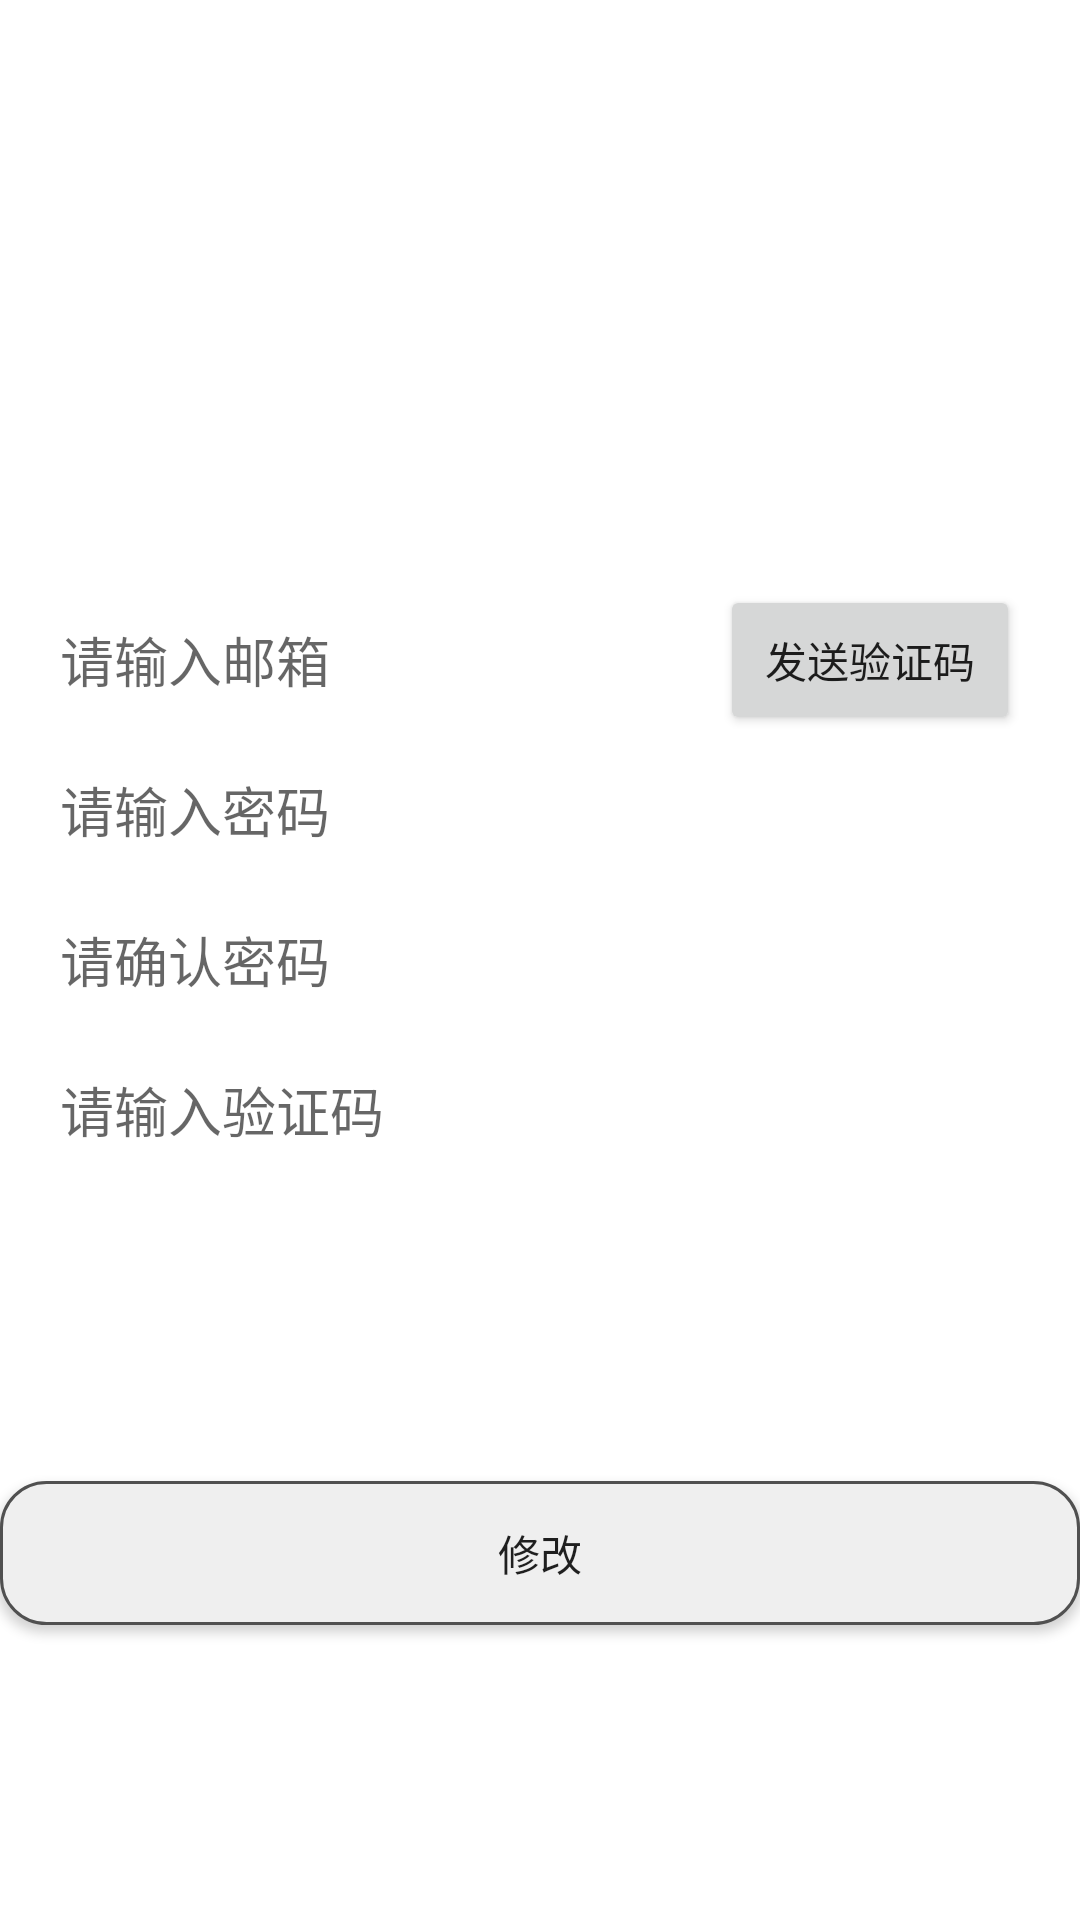

Android layout source for this screen:
<!-- AndroidManifest.xml: application theme Theme.Graduates.NoActionBar -->
<!-- res/layout/activity_change_password.xml -->
<?xml version="1.0" encoding="utf-8"?>
<androidx.constraintlayout.widget.ConstraintLayout xmlns:android="http://schemas.android.com/apk/res/android"
    xmlns:app="http://schemas.android.com/apk/res-auto"
    xmlns:tools="http://schemas.android.com/tools"
    android:layout_width="match_parent"
    android:layout_height="match_parent"
    tools:context=".ChangePassword">


    <EditText
        android:id="@+id/change_password_first"
        android:layout_width="match_parent"
        android:layout_height="50dp"
        app:layout_anchorGravity="center"
        android:layout_marginLeft="20dp"
        android:layout_marginRight="20dp"
        android:hint="请输入密码"
        android:singleLine="true"
        android:password="true"
        android:background="@drawable/edit_backgroud"
        app:layout_constraintBottom_toTopOf="@id/change_password_second"/>

    <EditText
        android:id="@+id/change_password_second"
        android:singleLine="true"
        android:password="true"
        android:background="@drawable/edit_backgroud"
        android:layout_marginLeft="20dp"
        android:layout_marginRight="20dp"
        android:layout_width="match_parent"
        android:hint="请确认密码"
        android:layout_height="50dp"
        app:layout_constraintBottom_toBottomOf="parent"
        app:layout_constraintEnd_toEndOf="parent"
        app:layout_constraintStart_toStartOf="parent"
        app:layout_constraintTop_toTopOf="parent" />

    <LinearLayout
        android:id="@+id/linearLayout_change"
        android:layout_width="match_parent"
        android:layout_height="50dp"
        android:orientation="horizontal"
        app:layout_constraintBottom_toTopOf="@+id/change_password_first"
        app:layout_constraintVertical_bias="0.198"
        tools:layout_editor_absoluteX="0dp">

        <EditText
            android:id="@+id/change_mail"
            android:layout_width="0dp"
            android:layout_height="match_parent"
            android:layout_marginLeft="20dp"
            android:layout_marginRight="20dp"
            android:layout_weight="4"
            android:background="@drawable/edit_backgroud"
            android:hint="请输入邮箱"
            android:singleLine="true" />

        <Button
            android:id="@+id/change_mail_submit"
            android:layout_width="50dp"
            android:layout_height="match_parent"
            android:layout_weight="1"
            android:layout_marginRight="20dp"
            android:singleLine="true"
            android:text="发送验证码" />


    </LinearLayout>

    <EditText
        android:id="@+id/change_code"
        android:layout_width="match_parent"
        android:layout_height="50dp"
        android:background="@drawable/edit_backgroud"
        android:hint="请输入验证码"
        android:singleLine="true"
        android:layout_marginRight="20dp"
        android:layout_marginLeft="20dp"
        app:layout_constraintTop_toBottomOf="@+id/change_password_second" />

    <androidx.appcompat.widget.AppCompatButton
        android:id="@+id/change"
        android:layout_width="match_parent"
        android:layout_height="wrap_content"
        android:background="@drawable/button_backgroud"
        android:text="修改"
        app:layout_constraintBottom_toBottomOf="parent"
        app:layout_constraintTop_toBottomOf="@+id/change_code" />


</androidx.constraintlayout.widget.ConstraintLayout>
<!-- resources referenced by this layout -->
<resources>
  <!-- drawable button_backgroud (drawable) -->
  <?xml version="1.0" encoding="utf-8"?>
  <layer-list xmlns:android="http://schemas.android.com/apk/res/android">
  
      <item>
          <shape
              android:shape="rectangle">
              <solid android:color="#efefef"/>
              <corners android:radius="15dp"/>
              <stroke
                  android:width="1dp"
                  android:color="#505050"/>
          </shape>
      </item>
  </layer-list>
  <style name="Theme.Graduates.NoActionBar">
          <item name="windowActionBar">false</item>
          <item name="windowNoTitle">true</item>
      </style>
</resources>
